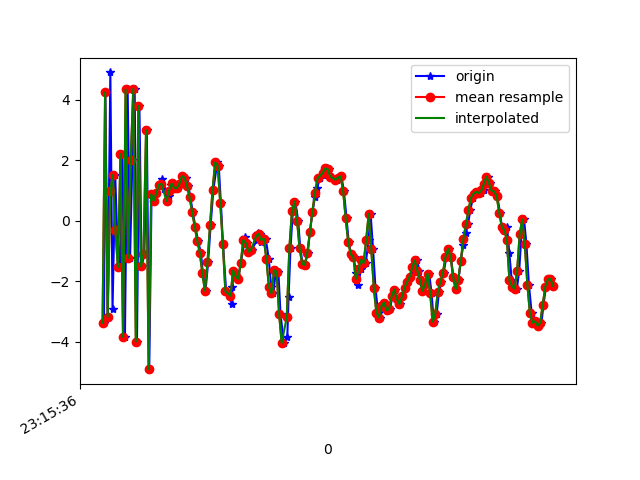

The data file committed next to this chart (first rows):
1617837336571, 532980122055964, -3.3714247, -2.579805, 1.6942531
1617837336582, 532980141286734, 4.248, -1.007, -3.923
1617837336600, 532980160517504, -3.167, -2.268, 2.07
1617837336621, 532980179748274, 4.908, -0.8775, -5.631
1617837336638, 532980198979044, -2.929, -2.106, 5.181
1617837336659, 532980218209814, 1.51, -1.362, -9.033
1617837336673, 532980237440584, -0.2918, -1.684, 7.959
1617837336698, 532980256671354, -1.535, -2.196, -10.12
1617837336715, 532980275902124, 2.204, -0.8371, 5.98
1617837336735, 532980295132894, -3.836, -2.099, -4.011
1617837336756, 532980314363664, 4.345, -0.128, -2.907
1617837336775, 532980333594434, -1.224, -1.594, 5.486
1617837336793, 532980352825204, 2.028, -1.361, -9.55
1617837336811, 532980372055974, 4.362, -0.4162, 7.417
1617837336829, 532980391286744, -3.995, -1.649, -4.533
1617837336848, 532980410517514, 3.8, -0.2206, -2.896
1617837336865, 532980429748284, -1.504, -1.836, 6.688
1617837336887, 532980448979054, -1.095, -1.755, -9.733
1617837336906, 532980468209824, 2.999, -1.028, 5.26
1617837336925, 532980487440594, -4.902, -2.947, -0.8041
1617837336943, 532980506671364, 0.8792, -2.351, -1.996
1617837336964, 532980525902134, 0.6646, -2.662, 0.9683
1617837336981, 532980545132904, 0.9094, -2.934, 0.1296
1617837337001, 532980564363674, 1.193, -3.058, -0.006474
1617837337023, 532980583594444, 1.395, -3.099, -0.09866
1617837337037, 532980602825214, 1.059, -3.077, -0.1779
1617837337061, 532980622055984, 0.6617, -3.164, -0.2048
1617837337080, 532980641286754, 0.826, -3.367, -0.1353
1617837337095, 532980660517524, 1.172, -3.954, 0.005509
1617837337114, 532980679748294, 1.237, -4.503, 0.3955
1617837337134, 532980698979064, 1.096, -4.046, -0.04947
1617837337153, 532980718209834, 1.081, -4.064, -0.1346
1617837337171, 532980737440604, 1.223, -4.175, -0.04767
1617837337191, 532980756671374, 1.478, -4.386, 0.05947
1617837337211, 532980775902144, 1.43, -4.491, 0.01914
1617837337230, 532980795132914, 1.162, -4.599, 0.01738
1617837337247, 532980814363684, 0.7789, -4.657, -0.02385
1617837337264, 532980833594454, 0.3045, -4.763, 0.05823
1617837337286, 532980852825224, -0.1901, -4.873, 0.07404
1617837337306, 532980872055994, -0.6598, -4.883, 0.02445
1617837337329, 532980891286764, -1.052, -4.935, -0.03463
1617837337344, 532980910517534, -1.736, -5.183, 0.02567
1617837337365, 532980929748304, -2.306, -5.238, -0.02068
1617837337385, 532980948979074, -1.373, -4.735, -0.1638
1617837337405, 532980968209844, -0.128, -4.077, -0.5412
1617837337426, 532980987440614, 1.033, -3.119, -0.9263
1617837337457, 532981006671384, 1.934, -2.258, -1.043
1617837337468, 532981025902154, 1.824, -2.015, -1.143
1617837337485, 532981045132924, 0.5781, -2.397, -1.298
1617837337501, 532981064363694, -0.7488, -3.384, -0.974
1617837337526, 532981083594464, -2.334, -2.449, -1.798
1617837337573, 532981102942053, -2.755, -1.459, -2.218
1617837337575, 532981122172823, -2.193, -0.6727, -2.321
1617837337583, 532981141403593, -1.645, -0.4684, -2.265
1617837337604, 532981160634363, -1.826, -0.4199, -2.271
1617837337620, 532981179865133, -1.919, 0.1233, -2.55
1617837337641, 532981199095903, -1.383, 0.9443, -2.639
1617837337667, 532981218326673, -0.7328, 1.494, -2.581
1617837337670, 532981237557443, -0.5366, 1.705, -2.444
1617837337689, 532981256788213, -0.7364, 1.926, -2.505
1617837337708, 532981276018983, -1.018, 2.375, -2.5
... 124 more rows
